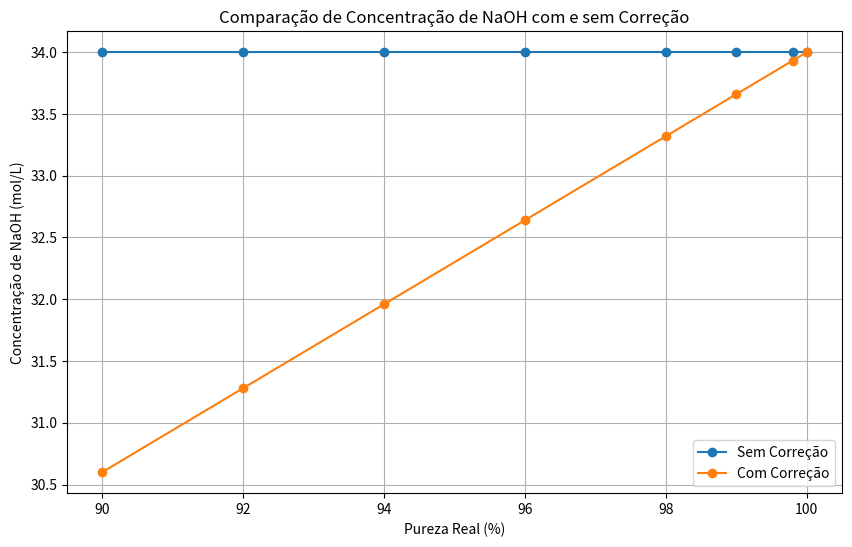

Source code (Python):
import pandas as pd
import matplotlib.pyplot as plt
import os  # Importa o módulo os para manipulação de diretórios

# Funções fornecidas
def calcular_fator_correcao(pureza_real):
    fator_correcao = pureza_real / 100
    return fator_correcao

def calcular_concentracao_sem_correcao(massa_padrao, fator_equivalencia, volume_naoh):
    concentracao_naoh = (massa_padrao * fator_equivalencia) / volume_naoh
    return concentracao_naoh

def calcular_concentracao_com_correcao(massa_padrao, fator_correcao, fator_equivalencia, volume_naoh):
    concentracao_naoh = (massa_padrao * fator_correcao * fator_equivalencia) / volume_naoh
    return concentracao_naoh

# Parâmetros fixos
massa_padrao = 0.85
fator_equivalencia = 1
volume_naoh = 0.025

# Valores de pureza real para gerar o gráfico
pureza_real_values = [90, 92, 94, 96, 98, 99, 99.8, 100]

# Criando listas para armazenar as concentrações
concentracao_naoh_sem_correcao = []
concentracao_naoh_com_correcao = []

# Calculando as concentrações para cada valor de pureza
for pureza_real in pureza_real_values:
    fator_correcao = calcular_fator_correcao(pureza_real)
    conc_sem_correcao = calcular_concentracao_sem_correcao(massa_padrao, fator_equivalencia, volume_naoh)
    conc_com_correcao = calcular_concentracao_com_correcao(massa_padrao, fator_correcao, fator_equivalencia, volume_naoh)
    
    concentracao_naoh_sem_correcao.append(conc_sem_correcao)
    concentracao_naoh_com_correcao.append(conc_com_correcao)

# Criando um DataFrame para facilitar a manipulação e plotagem dos dados
df = pd.DataFrame({
    'Pureza Real (%)': pureza_real_values,
    'Concentração Sem Correção (mol/L)': concentracao_naoh_sem_correcao,
    'Concentração Com Correção (mol/L)': concentracao_naoh_com_correcao
})

# Plotando o gráfico
plt.figure(figsize=(10, 6))
plt.plot(df['Pureza Real (%)'], df['Concentração Sem Correção (mol/L)'], label='Sem Correção', marker='o')
plt.plot(df['Pureza Real (%)'], df['Concentração Com Correção (mol/L)'], label='Com Correção', marker='o')
plt.xlabel('Pureza Real (%)')
plt.ylabel('Concentração de NaOH (mol/L)')
plt.title('Comparação de Concentração de NaOH com e sem Correção')
plt.legend()
plt.grid(True)

# Define um caminho relativo para salvar a imagem
caminho_relativo = os.path.join('imagens', 'comparacao_concentracao_naoh.png')

# Cria o diretório 'imagens' se ele não existir
os.makedirs(os.path.dirname(caminho_relativo), exist_ok=True)

# Salvando o gráfico no diretório especificado
plt.savefig(caminho_relativo, format='png', dpi=300)

# Exibindo o gráfico
plt.show()
